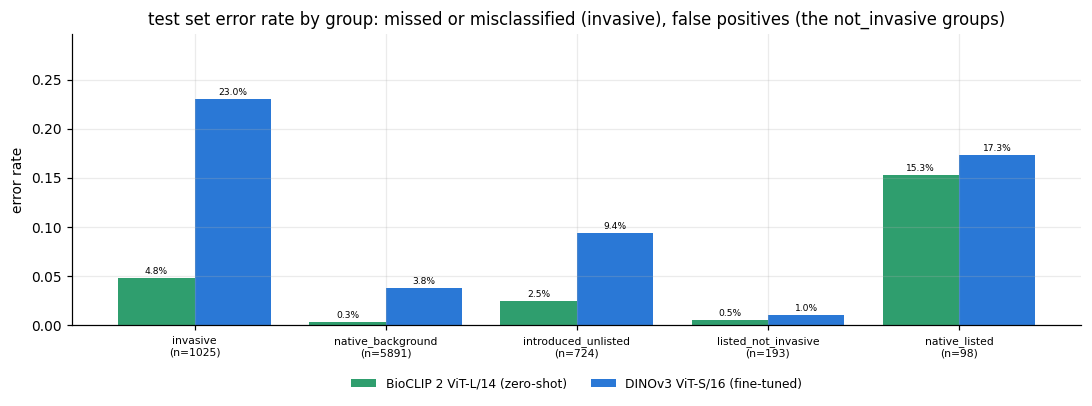

The data file committed next to this chart (first rows):
series, group, n, correct, left unflagged (missed), wrong invasive class, flagged as invasive (false positive)
bioclip2, invasive, 1025, 0.9522, 0.02634, 0.02146, 
bioclip2, native_background, 5891, 0.9966, , , 0.003395
bioclip2, introduced_unlisted, 724, 0.9751, , , 0.02486
bioclip2, listed_not_invasive, 193, 0.9948, , , 0.005181
bioclip2, native_listed, 98, 0.8469, , , 0.1531
finetune, invasive, 1025, 0.7698, 0.1824, 0.0478, 
finetune, native_background, 5891, 0.9618, , , 0.03819
finetune, introduced_unlisted, 724, 0.9061, , , 0.09392
finetune, listed_not_invasive, 193, 0.9896, , , 0.01036
finetune, native_listed, 98, 0.8265, , , 0.1735
